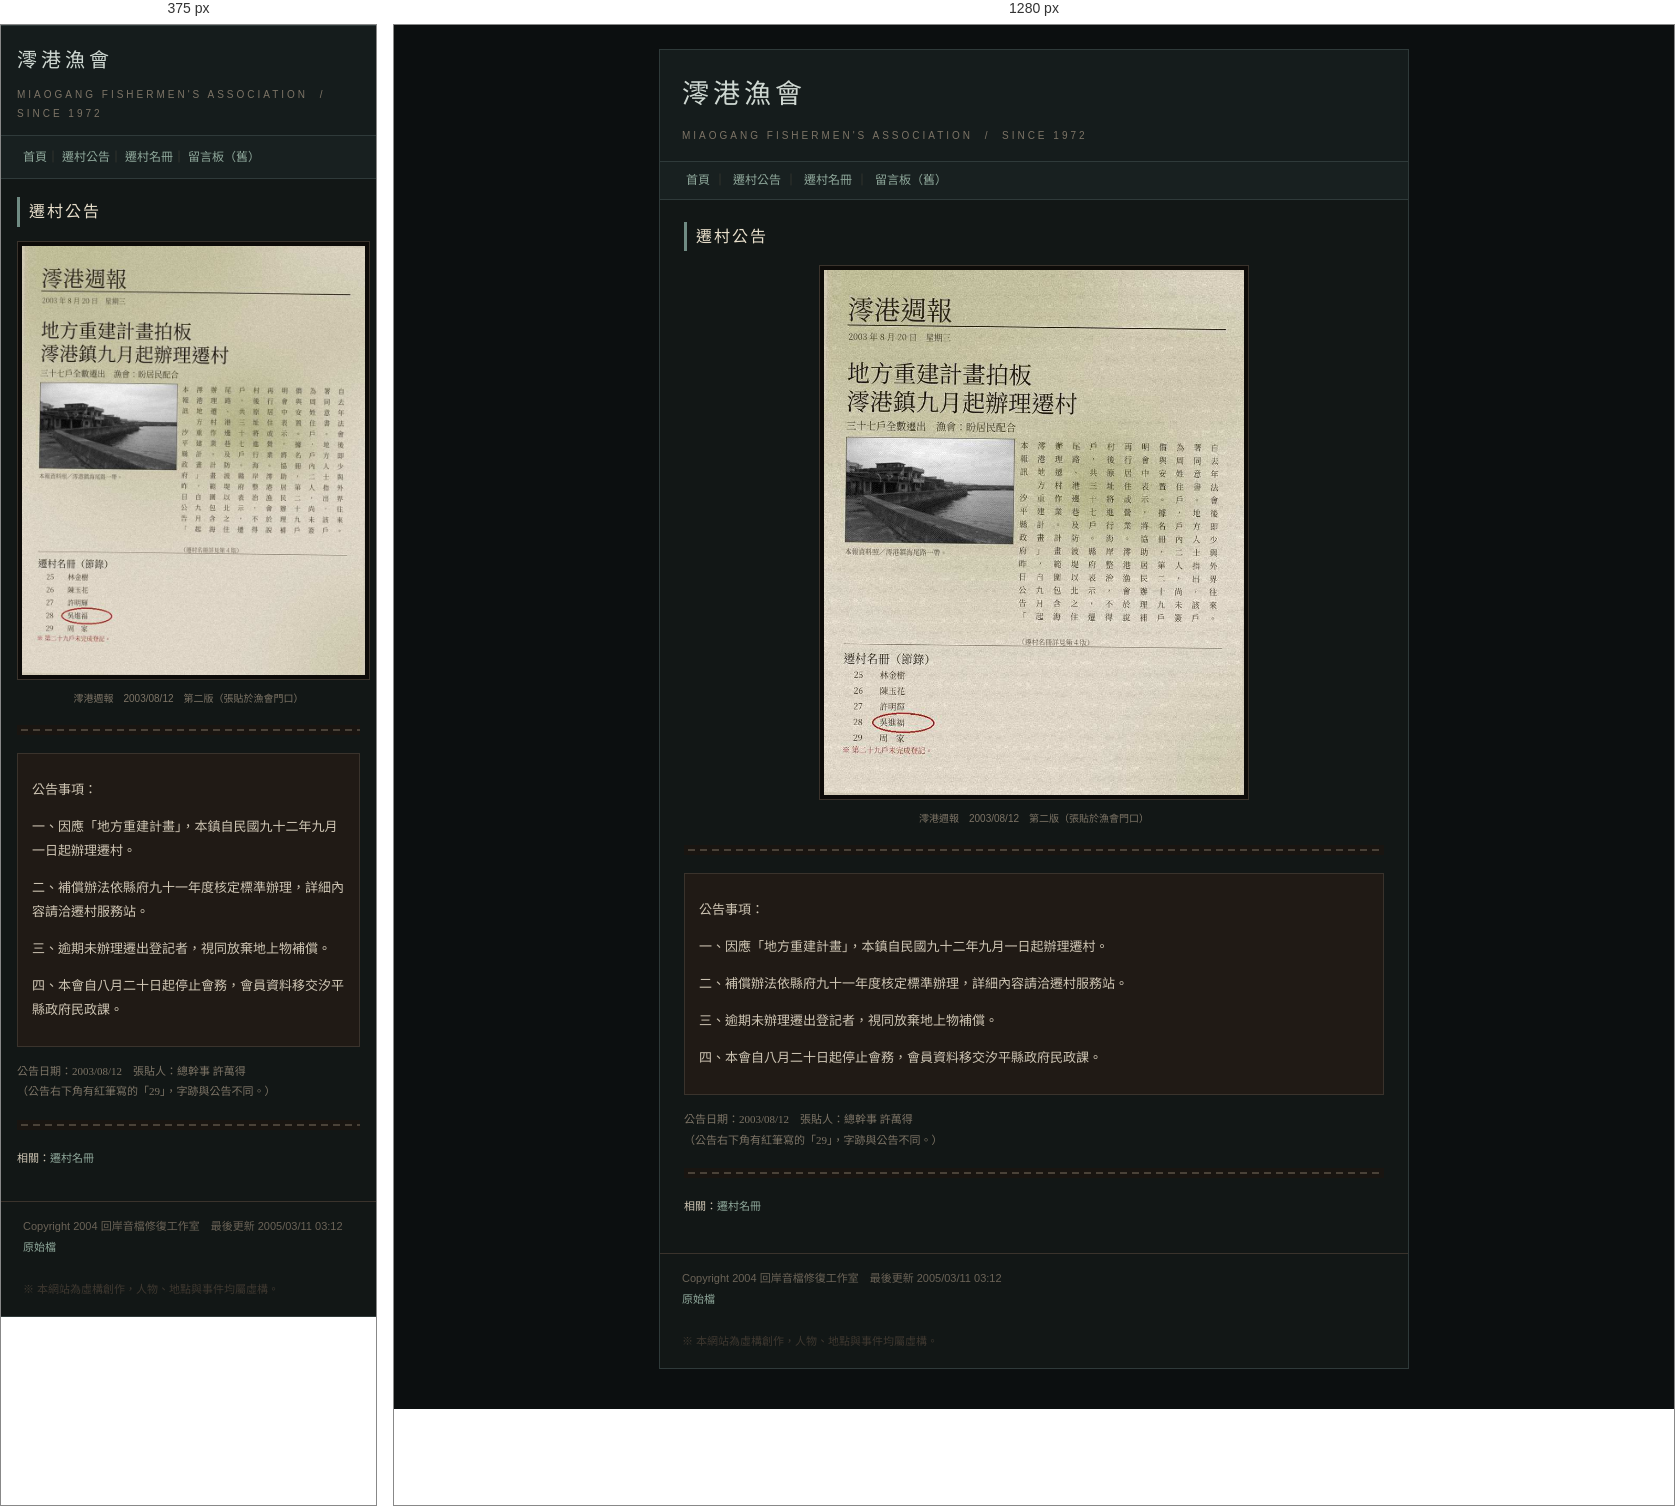
Rendered at 375 px and 1280 px, left to right.

<!-- file: notice.html -->
<!DOCTYPE HTML PUBLIC "-//W3C//DTD HTML 4.01 Transitional//EN">
<html lang="zh-Hant">
<head>
<meta name="viewport" content="width=device-width, initial-scale=1">
<meta http-equiv="Content-Type" content="text/html; charset=utf-8">
<title>遷村公告 - 澪港漁會</title>
<link rel="stylesheet" href="../css/old.css">
</head>
<body class="y2003">
<div class="page">

  <div class="head">
    <div class="logo">澪港漁會</div>
    <div class="sub">MIAOGANG FISHERMEN'S ASSOCIATION &nbsp;/&nbsp; Since 1972</div>
  </div>

  <div class="nav">
    <a href="index.html">首頁</a>｜
    <a href="notice.html">遷村公告</a>｜
    <a href="roster.html">遷村名冊</a>｜
    <a href="../bbs/index.html">留言板（舊）</a>
  </div>

  <div class="body">
    <h2>遷村公告</h2>

    <p style="text-align:center;margin:14px 0 4px;">
      <img class="scan" src="../assets/img/news_2003_village.jpg" width="420" height="525" alt="澪港週報 2003/08/12 遷村公告" style="display:inline-block;">
    </p>
    <p class="caption" style="text-align:center;">澪港週報　2003/08/12　第二版（張貼於漁會門口）</p>

    <div class="divider"></div>

    <div class="notice">
      <p>公告事項：</p>
      <p>一、因應「地方重建計畫」，本鎮自民國九十二年九月一日起辦理遷村。</p>
      <p>二、補償辦法依縣府九十一年度核定標準辦理，詳細內容請洽遷村服務站。</p>
      <p>三、逾期未辦理遷出登記者，視同放棄地上物補償。</p>
      <p>四、本會自八月二十日起停止會務，會員資料移交汐平縣政府民政課。</p>
    </div>

    <p class="small gray" style="margin-top:14px;">
      公告日期：2003/08/12　張貼人：總幹事 許萬得<br>
      （公告右下角有紅筆寫的「29」，字跡與公告不同。）
    </p>

    <div class="divider"></div>
    <p class="small">相關：<a href="roster.html">遷村名冊</a></p>

  </div>

  <div class="foot">
    Copyright 2004 回岸音檔修復工作室　最後更新 2005/03/11 03:12<br>
    <a class="src" href="#" data-src="sub.miaogang/notice.html">原始檔</a><br><br><span style="color:#3f3830;">※ 本網站為虛構創作，人物、地點與事件均屬虛構。</span>
  </div>

</div>
<script>window.HL_VIEWER="../_v/viewer.html";</script>
<script src="../js/site.js"></script>
</body>
</html>


/* @media block from old.css */
@media (max-width: 820px) {
  body { padding: 0; }
  .page { width: 100%; border-left: 0; border-right: 0; }
  .body { padding: 18px 16px 22px; }
  .nav { line-height: 2.2; }
  .head { padding: 16px 16px 12px; }
  .logo { font-size: 20px; letter-spacing: 2px; }
  img { max-width: 100%; height: auto !important; }
  .float-right, .float-left { float: none !important; width: auto !important; margin: 0 0 12px; }
  table.list { font-size: 12px; }
  input[type=text] { width: 100%; box-sizing: border-box; }
}

/* @media block from old.css */
@media (max-width: 820px) {
  table.list { width: 100% !important; }
  table.list td { word-break: break-word; }
  .stack,
  .stack > tr,
  .stack > tbody > tr,
  .stack > tr > td,
  .stack > tbody > tr > td { display: block; width: 100% !important; }
  .stack > tr > td.col-left,
  .stack > tbody > tr > td.col-left { padding: 0 0 14px 0 !important; }
  .stack > tr > td.col-right,
  .stack > tbody > tr > td.col-right { padding: 0 !important; }
  .stack .photo { width: 100% !important; max-width: 340px; }
  .stack .photo img { width: 100% !important; height: auto !important; }
  .ending { padding: 18px 0 6px; }
  .player .row, .player .btns { gap: 8px; }
  .bbs { font-size: 11px; padding: 10px; }
  .nav a { display: inline-block; padding: 1px 0; }
}

/* @media block from old.css */
@media (max-width: 820px) {
  body.y1999 .page, body.y2003 .page {
    width: 100% !important;
    border-left: 0; border-right: 0;
  }
}